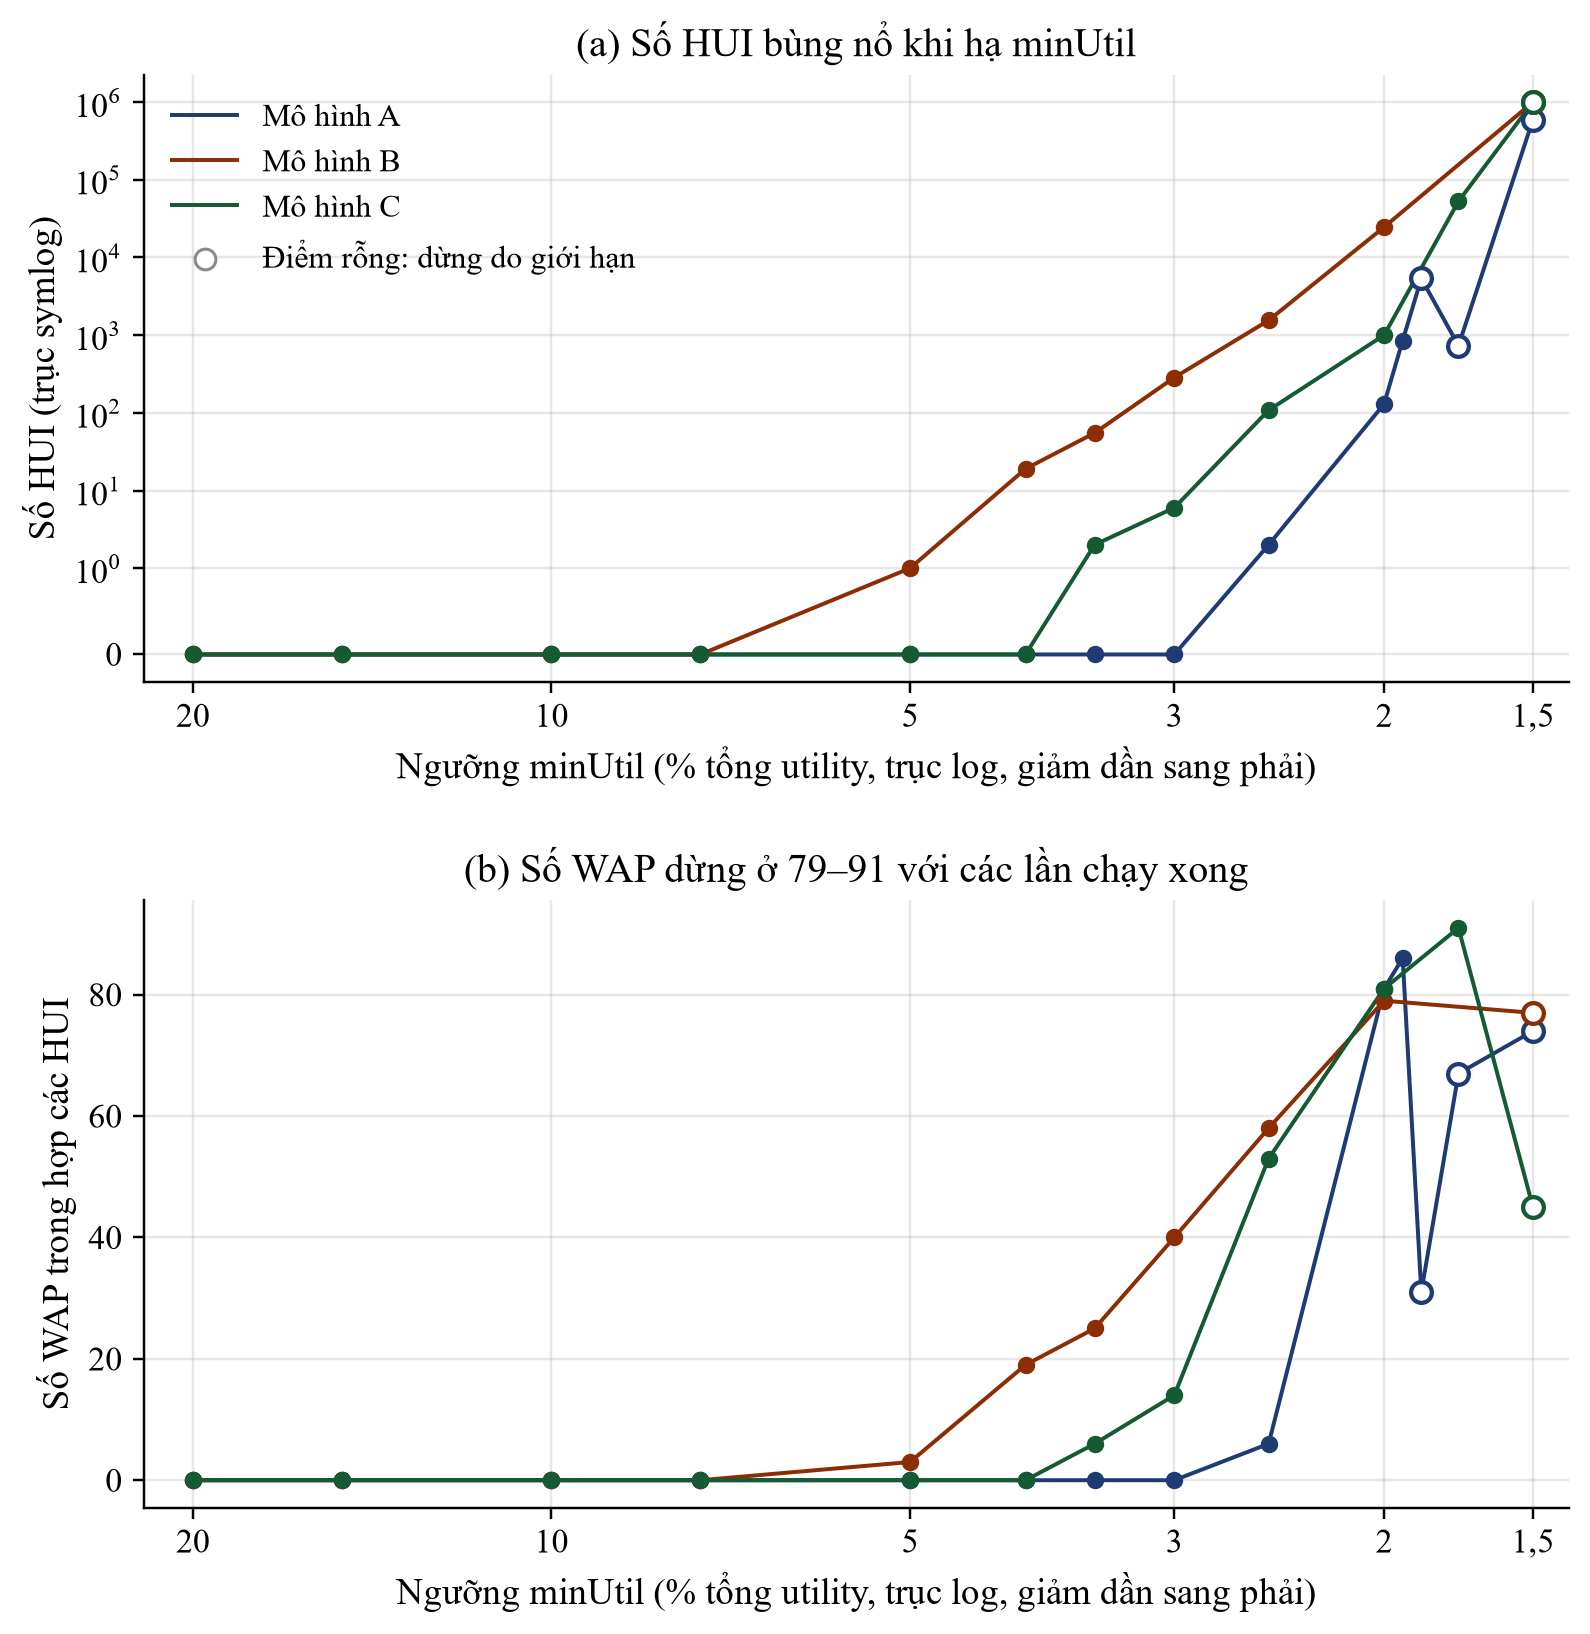

Data behind this chart, as committed beside it:
utility_model, rel_minutil_pct, abs_minutil, status, n_huis, unique_waps_in_huis, runtime_s, peak_memory_delta_mb
A_signal, 20.0, 1811648, COMPLETED, 0, 0, 0.0983, 7.46
A_signal, 15.0, 1358736, COMPLETED, 0, 0, 0.1507, 5.96
A_signal, 10.0, 905824, COMPLETED, 0, 0, 0.2979, 3.3
A_signal, 7.5, 679368, COMPLETED, 0, 0, 0.5306, 4.04
A_signal, 5.0, 452912, COMPLETED, 0, 0, 0.9515, 4.1
A_signal, 4.0, 362330, COMPLETED, 0, 0, 1.569, 3.13
A_signal, 3.5, 317038, COMPLETED, 0, 0, 2.202, 1.49
A_signal, 3.0, 271747, COMPLETED, 0, 0, 3.487, 1.05
A_signal, 2.5, 226456, COMPLETED, 2, 6, 11.88, 0.62
A_signal, 2.0, 181165, COMPLETED, 130, 81, 338.1, 20.22
A_signal, 1.929, 174770, COMPLETED, 853, 86, 578.5, 3.78
A_signal, 1.861, 168592, ABORTED_RESOURCE_LIMIT, 5372, 31, 600.1, 20.9
A_signal, 1.732, 156898, ABORTED_RESOURCE_LIMIT, 731, 67, 600.1, 30.7
A_signal, 1.5, 135874, ABORTED_RESOURCE_LIMIT, 593823, 74, 600.9, 354.7
B_discriminative, 20.0, 870860, COMPLETED, 0, 0, 0.2302, 0.04
B_discriminative, 15.0, 653145, COMPLETED, 0, 0, 0.3891, 0.0
B_discriminative, 10.0, 435430, COMPLETED, 0, 0, 0.6456, 0.02
B_discriminative, 7.5, 326572, COMPLETED, 0, 0, 0.9516, 0.02
B_discriminative, 5.0, 217715, COMPLETED, 1, 3, 2.408, 0.02
B_discriminative, 4.0, 174172, COMPLETED, 19, 19, 3.95, 0.02
B_discriminative, 3.5, 152400, COMPLETED, 55, 25, 5.31, 0.02
B_discriminative, 3.0, 130629, COMPLETED, 285, 40, 7.622, 0.02
B_discriminative, 2.5, 108857, COMPLETED, 1552, 58, 12.24, 0.55
B_discriminative, 2.0, 87086, COMPLETED, 24621, 79, 23.29, 0.05
B_discriminative, 1.5, 65314, ABORTED_RESOURCE_LIMIT, 1000001, 77, 8.001, 492.8
C_rare_discriminative, 20.0, 1242370, COMPLETED, 0, 0, 0.2739, 0.02
C_rare_discriminative, 15.0, 931778, COMPLETED, 0, 0, 0.1933, 0.03
C_rare_discriminative, 10.0, 621185, COMPLETED, 0, 0, 0.4724, 0.02
C_rare_discriminative, 7.5, 465889, COMPLETED, 0, 0, 0.6913, 0.02
C_rare_discriminative, 5.0, 310593, COMPLETED, 0, 0, 1.399, 0.02
C_rare_discriminative, 4.0, 248474, COMPLETED, 0, 0, 2.373, 0.02
C_rare_discriminative, 3.5, 217415, COMPLETED, 2, 6, 3.128, 0.02
C_rare_discriminative, 3.0, 186356, COMPLETED, 6, 14, 4.483, 0.02
C_rare_discriminative, 2.5, 155296, COMPLETED, 108, 53, 6.719, 0.02
C_rare_discriminative, 2.0, 124237, COMPLETED, 1001, 81, 12.44, 0.02
C_rare_discriminative, 1.732, 107595, COMPLETED, 52902, 91, 26.76, 22.12
C_rare_discriminative, 1.5, 93178, ABORTED_RESOURCE_LIMIT, 1000001, 45, 99.17, 518.9
